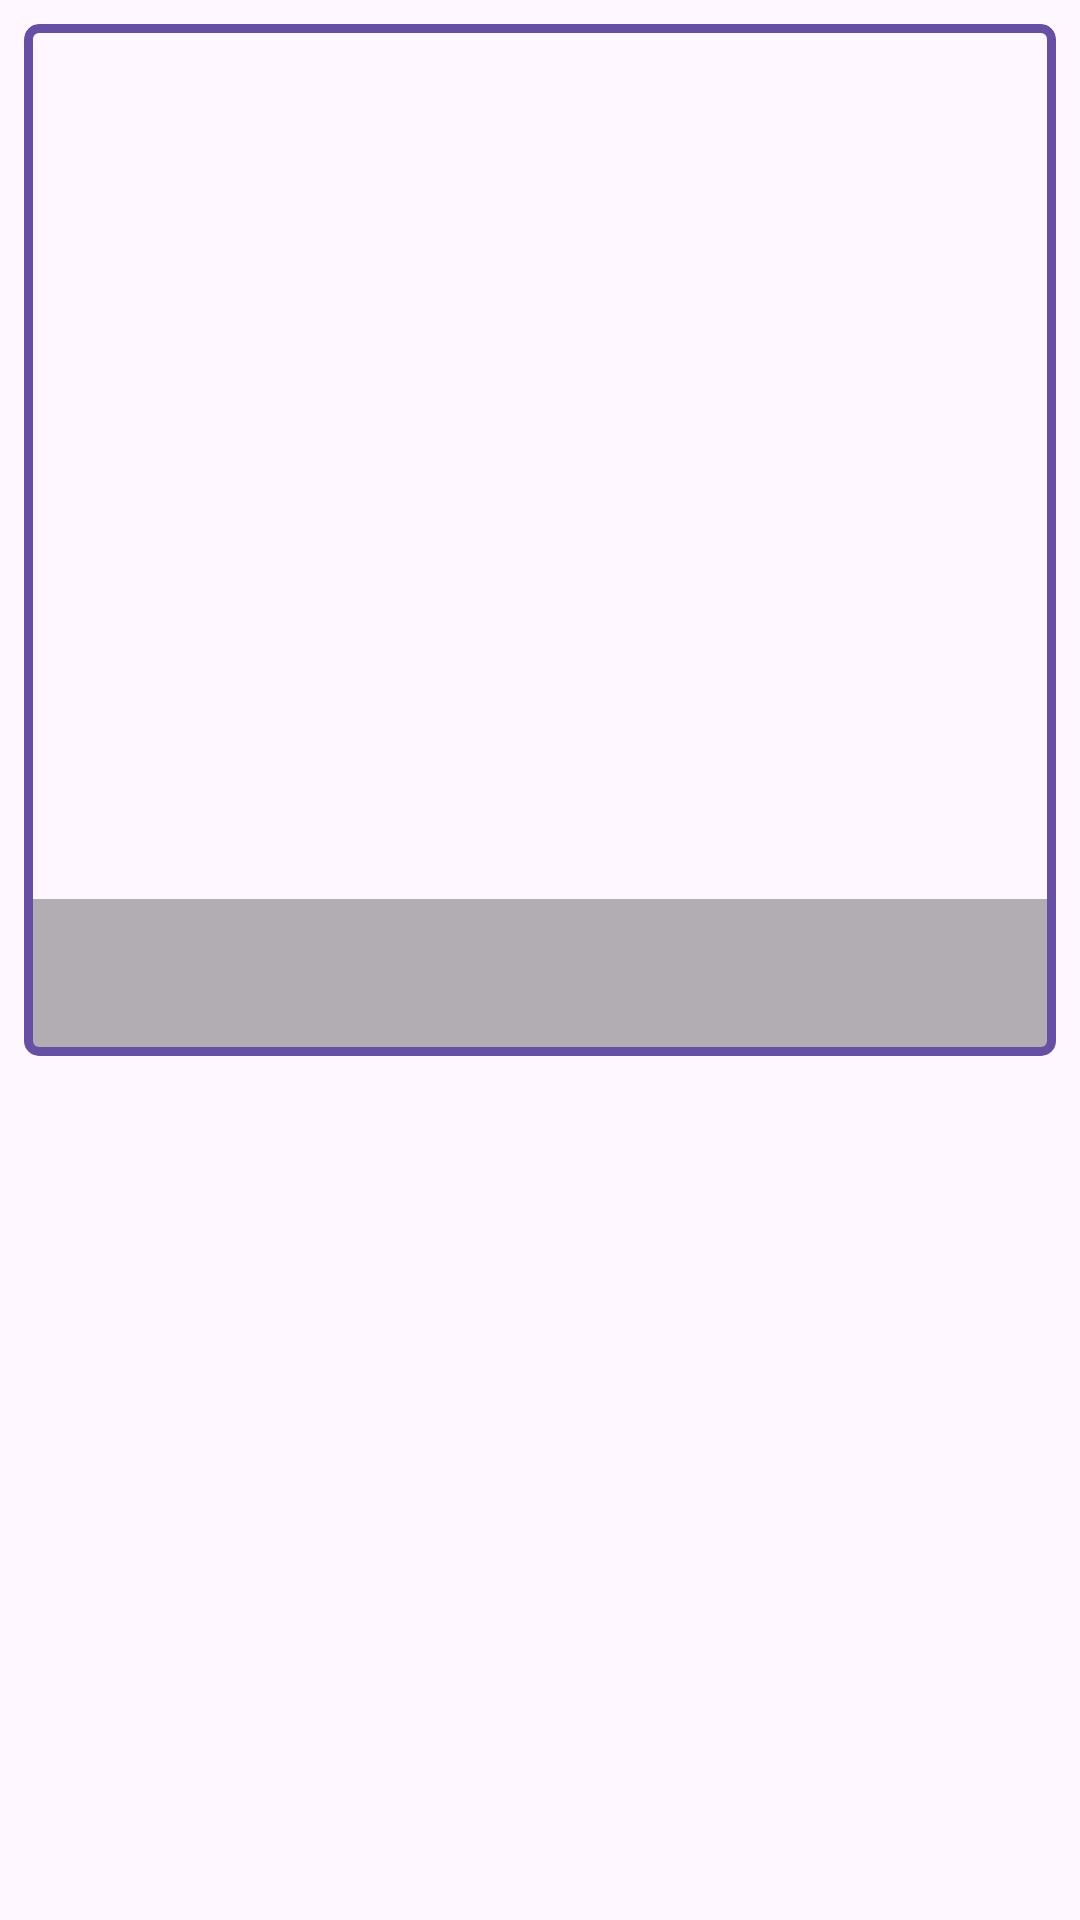

Write the Android layout XML for this screen, with the resource values it uses.
<!-- AndroidManifest.xml: application theme Theme.DroidconNYC22 -->
<!-- res/layout/patient_view_holder.xml -->
<?xml version="1.0" encoding="utf-8"?>
<androidx.constraintlayout.widget.ConstraintLayout xmlns:android="http://schemas.android.com/apk/res/android"
    xmlns:app="http://schemas.android.com/apk/res-auto"
    android:layout_width="match_parent"
    android:layout_height="wrap_content"
    android:padding="8dp"
    xmlns:tools="http://schemas.android.com/tools">

    <com.google.android.material.card.MaterialCardView
        android:id="@+id/cardLayout"
        android:layout_width="match_parent"
        android:layout_height="wrap_content"
        app:cardCornerRadius="5dp"
        app:strokeWidth="3dp"
        app:strokeColor="?colorPrimary"
        app:cardElevation="0dp"
        app:cardPreventCornerOverlap="false"
        app:layout_constraintStart_toStartOf="parent"
        app:layout_constraintTop_toTopOf="parent">

        <androidx.constraintlayout.widget.ConstraintLayout
            android:layout_width="match_parent"
            android:layout_height="wrap_content">

            <ImageView
                android:id="@+id/scanImage"
                android:layout_width="match_parent"
                android:layout_height="0dp"
                app:layout_constraintTop_toTopOf="parent"
                app:layout_constraintStart_toStartOf="parent"
                app:layout_constraintDimensionRatio="1"
                tools:src="@tools:sample/backgrounds/scenic"
                android:scaleType="centerCrop"
                android:contentDescription="@string/patient_scan" />

            <TextView
                android:id="@+id/patientName"
                android:layout_width="match_parent"
                android:layout_height="wrap_content"
                android:background="@color/black_30"
                app:layout_constraintBottom_toBottomOf="parent"
                app:layout_constraintStart_toStartOf="parent"
                tools:text="Jhon Mayor"
                style="@style/TextAppearance.Material3.HeadlineSmall"
                android:textColor="@color/white"
                android:padding="10dp" />

            <CheckBox
                android:id="@+id/bookmarkCheckmark"
                android:layout_width="wrap_content"
                android:layout_height="wrap_content"
                android:button="@drawable/ic_bookmark"
                app:buttonTint="@android:color/white"
                app:layout_constraintBottom_toBottomOf="parent"
                app:layout_constraintEnd_toEndOf="parent"
                />

            <TextView
                android:id="@+id/bookmarkCount"
                android:layout_width="wrap_content"
                android:layout_height="wrap_content"
                app:layout_constraintTop_toTopOf="@id/bookmarkCheckmark"
                app:layout_constraintBottom_toBottomOf="@id/bookmarkCheckmark"
                app:layout_constraintEnd_toStartOf="@id/bookmarkCheckmark"
                tools:text="345"
                android:textColor="@color/white"
                />

        </androidx.constraintlayout.widget.ConstraintLayout>
    </com.google.android.material.card.MaterialCardView>

</androidx.constraintlayout.widget.ConstraintLayout>
<!-- resources referenced by this layout -->
<resources>
  <color name="black_30">#4D000000</color>
  <color name="white">#FFFFFFFF</color>
  <string name="patient_scan">patient scan</string>
  <style name="Theme.DroidconNYC22" parent="Base.Theme.DroidconNYC22" />
  <style name="Base.Theme.DroidconNYC22" parent="Theme.Material3.DayNight.NoActionBar">
          
          
      </style>
</resources>
